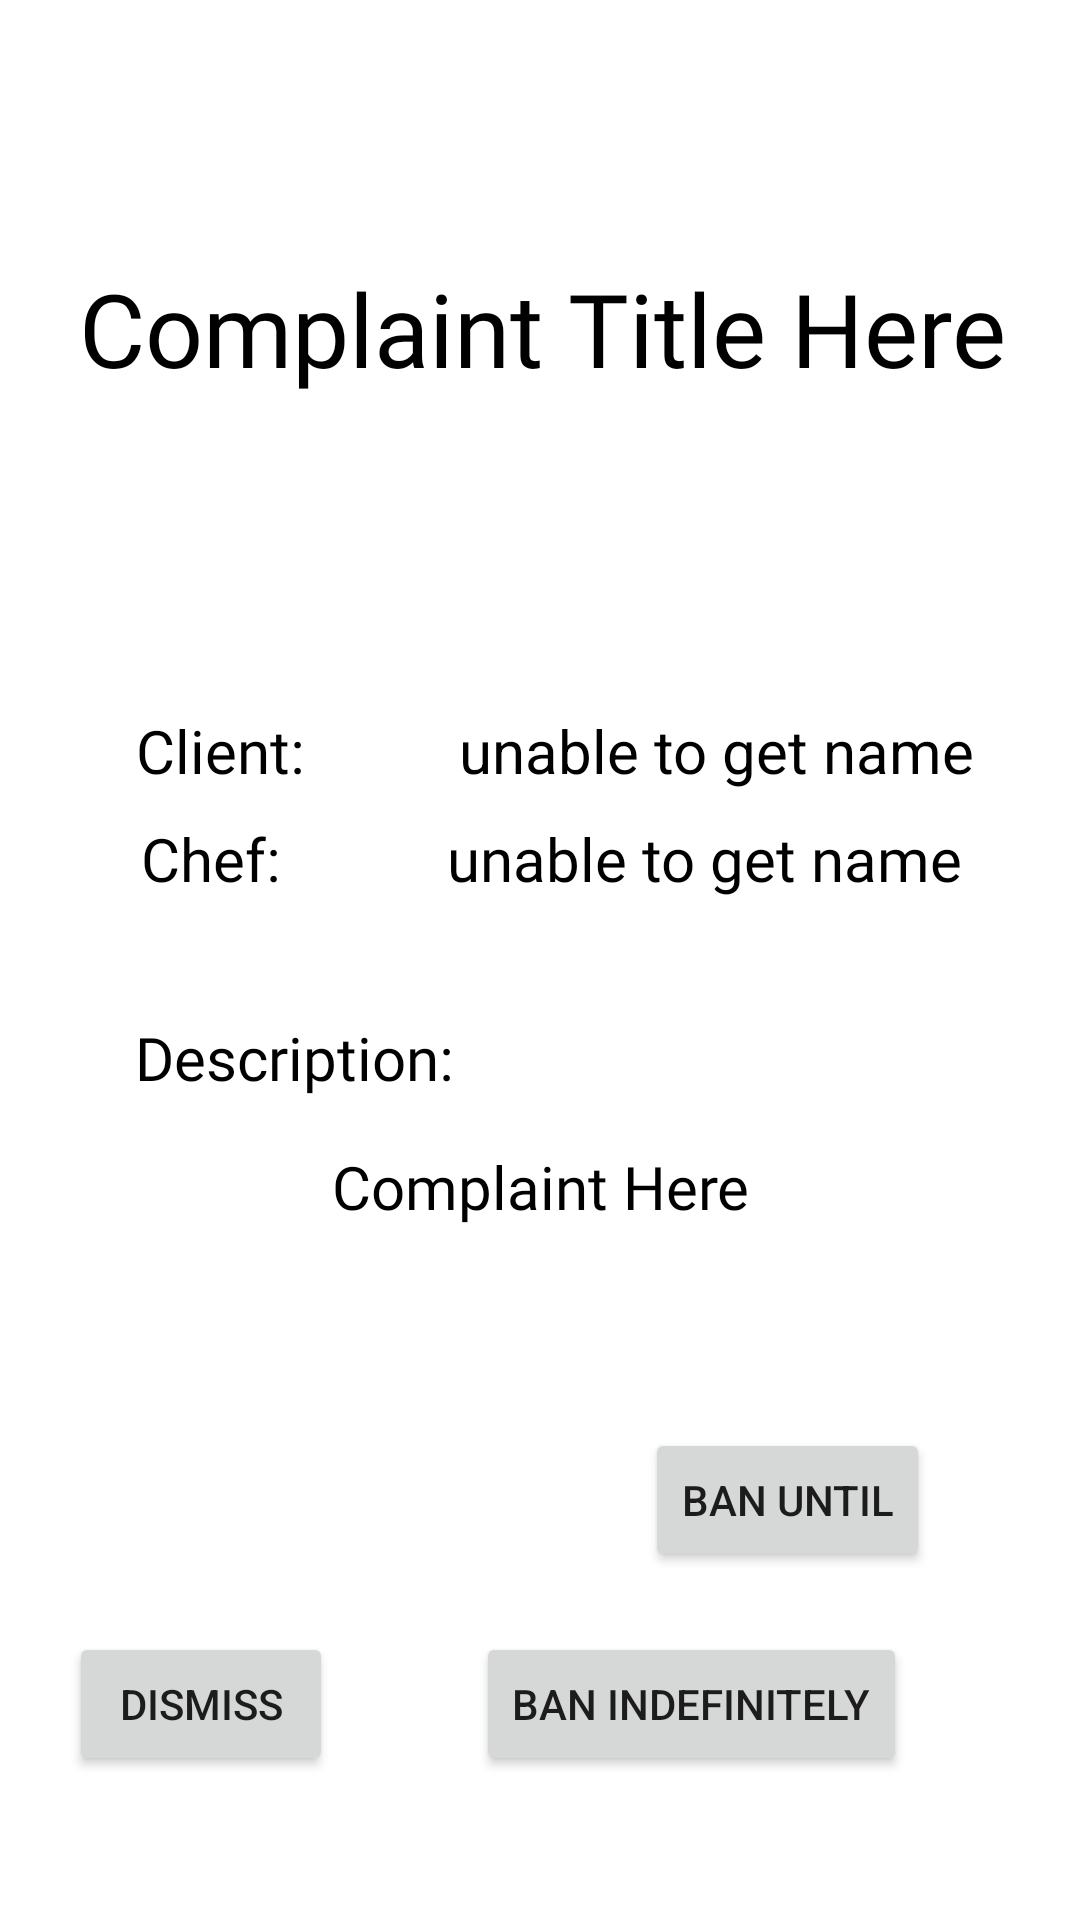

The Android layout XML behind this screen, and the referenced resources:
<!-- AndroidManifest.xml: application theme Theme.Mealer_Project -->
<!-- res/layout/activity_complaint_screen.xml -->
<?xml version="1.0" encoding="utf-8"?>
<androidx.constraintlayout.widget.ConstraintLayout xmlns:android="http://schemas.android.com/apk/res/android"
    xmlns:app="http://schemas.android.com/apk/res-auto"
    xmlns:tools="http://schemas.android.com/tools"
    android:id="@+id/container"
    android:layout_width="match_parent"
    android:layout_height="match_parent"
    android:background="@color/background">

    <LinearLayout
        android:id="@+id/cs_back_button_container"
        android:layout_width="match_parent"
        android:layout_height="match_parent"
        android:orientation="vertical"
        app:layout_constraintBottom_toBottomOf="parent"
        app:layout_constraintEnd_toEndOf="parent"
        app:layout_constraintStart_toStartOf="parent"
        app:layout_constraintTop_toTopOf="parent">

        <ImageButton
            android:id="@+id/cs_button_back"
            android:layout_width="48dp"
            android:layout_height="50dp"
            android:layout_marginStart="@dimen/back_button_margin"
            android:layout_marginTop="@dimen/back_button_margin"
            android:background="#00FFFFFF"
            android:contentDescription="@string/back"
            android:scaleType="fitXY"
            android:src="@drawable/backbutton" />

    </LinearLayout>

    <TextView
        android:id="@+id/complaintHeader"
        android:layout_width="wrap_content"
        android:layout_height="wrap_content"
        android:fontFamily="@font/nunito_sans"
        android:gravity="center"
        android:text="@string/complaint_header"
        android:textColor="@color/colorDefaultText"
        android:textSize="34sp"
        app:layout_constraintBottom_toBottomOf="parent"
        app:layout_constraintEnd_toEndOf="parent"
        app:layout_constraintHorizontal_bias="0.515"
        app:layout_constraintStart_toStartOf="parent"
        app:layout_constraintTop_toTopOf="parent"
        app:layout_constraintVertical_bias="0.146" />

    <TextView
        android:id="@+id/clientName"
        android:layout_width="wrap_content"
        android:layout_height="wrap_content"
        android:fontFamily="@font/nunito_sans"
        android:paddingEnd="@dimen/text_margin"
        android:text="@string/client_name"
        android:textColor="@color/colorDefaultText"
        android:textSize="20dp"
        app:layout_constraintBottom_toBottomOf="parent"
        app:layout_constraintEnd_toEndOf="parent"
        app:layout_constraintHorizontal_bias="0.158"
        app:layout_constraintStart_toStartOf="parent"
        app:layout_constraintTop_toTopOf="parent"
        app:layout_constraintVertical_bias="0.386" />

    <TextView
        android:id="@+id/chefName"
        android:layout_width="wrap_content"
        android:layout_height="wrap_content"
        android:paddingEnd="@dimen/text_margin"
        android:text="@string/chefs_name"
        android:textColor="@color/colorDefaultText"
        android:textSize="20dp"
        app:layout_constraintBottom_toBottomOf="parent"
        app:layout_constraintEnd_toEndOf="parent"
        app:layout_constraintHorizontal_bias="0.158"
        app:layout_constraintStart_toStartOf="parent"
        app:layout_constraintTop_toTopOf="parent"
        app:layout_constraintVertical_bias="0.445" />

    <TextView
        android:id="@+id/mealName"
        android:layout_width="wrap_content"
        android:layout_height="wrap_content"
        android:text="@string/meal_name"
        android:visibility="gone"
        app:layout_constraintBottom_toBottomOf="parent"
        app:layout_constraintEnd_toEndOf="parent"
        app:layout_constraintHorizontal_bias="0.158"
        app:layout_constraintStart_toStartOf="parent"
        app:layout_constraintTop_toTopOf="parent" />

    <TextView
        android:id="@+id/descriptionTitle"
        android:layout_width="wrap_content"
        android:layout_height="wrap_content"
        android:fontFamily="@font/nunito_sans"
        android:text="@string/description_title"
        android:textColor="@color/colorDefaultText"
        android:textSize="20dp"
        app:layout_constraintBottom_toBottomOf="parent"
        app:layout_constraintEnd_toEndOf="parent"
        app:layout_constraintHorizontal_bias="0.178"
        app:layout_constraintStart_toStartOf="parent"
        app:layout_constraintTop_toTopOf="parent"
        app:layout_constraintVertical_bias="0.553" />

    <ScrollView
        android:id="@+id/scrollView2"
        android:layout_width="match_parent"
        android:layout_height="wrap_content"
        app:layout_constraintTop_toBottomOf="@id/descriptionTitle">

        <LinearLayout
            android:layout_width="match_parent"
            android:layout_height="wrap_content"
            android:orientation="vertical">

            <TextView
                android:id="@+id/complaintDescription"
                android:layout_width="wrap_content"
                android:layout_height="wrap_content"
                android:layout_gravity="center"
                android:fontFamily="@font/nunito_sans"
                android:gravity="center"
                android:maxHeight="150dp"
                android:padding="@dimen/text_margin"
                android:text="@string/complaint_information"
                android:textColor="@color/colorDefaultText"
                android:textSize="20dp" />
        </LinearLayout>
    </ScrollView>

    <TextView
        android:id="@+id/csChefSuspensionInfo"
        android:layout_width="wrap_content"
        android:layout_height="wrap_content"
        android:gravity="center_horizontal|center_vertical"
        android:hint="chef suspension info unavailable"
        android:textColor="@android:color/holo_red_dark"
        android:textSize="16sp"
        android:visibility="gone"
        app:layout_constraintBottom_toTopOf="@id/ban_chef"
        app:layout_constraintEnd_toEndOf="parent"
        app:layout_constraintStart_toStartOf="parent"
        app:layout_constraintTop_toBottomOf="@id/scrollView2" />

    <Button
        android:id="@+id/dismiss"
        android:layout_width="wrap_content"
        android:layout_height="wrap_content"
        android:layout_marginStart="50dp"
        android:layout_marginEnd="276dp"
        android:layout_marginBottom="48dp"
        android:text="@string/dismiss"
        app:layout_constraintBottom_toBottomOf="parent"
        app:layout_constraintEnd_toEndOf="parent"
        app:layout_constraintStart_toStartOf="parent"
        tools:ignore="TextContrastCheck" />

    <Button
        android:id="@+id/ban_permament"
        android:layout_width="wrap_content"
        android:layout_height="wrap_content"
        android:layout_marginStart="40dp"
        android:layout_marginEnd="50dp"
        android:layout_marginBottom="48dp"
        android:text="@string/ban_permanent"
        app:layout_constraintBottom_toBottomOf="parent"
        app:layout_constraintEnd_toEndOf="parent"
        app:layout_constraintStart_toEndOf="@id/dismiss"
        tools:ignore="TextContrastCheck" />

    <Button
        android:id="@+id/ban_chef"
        android:layout_width="wrap_content"
        android:layout_height="wrap_content"
        android:layout_gravity="right"
        android:layout_marginLeft="116dp"
        android:layout_marginEnd="50dp"
        android:layout_marginBottom="20dp"
        android:gravity="center|right"
        android:onClick="openDatePicker"
        android:text="@string/ban_chef"
        app:layout_constraintBottom_toTopOf="@id/ban_permament"
        app:layout_constraintEnd_toEndOf="parent"
        app:layout_constraintLeft_toRightOf="@id/dismiss"
        tools:ignore="TextContrastCheck" />

    <TextView
        android:id="@+id/clientComplaintName"
        android:layout_width="wrap_content"
        android:layout_height="wrap_content"
        android:text="unable to get name"
        android:textColor="@color/colorDefaultText"
        android:textSize="20dp"
        app:layout_constraintBottom_toBottomOf="parent"
        app:layout_constraintEnd_toEndOf="parent"
        app:layout_constraintStart_toEndOf="@id/clientName"
        app:layout_constraintTop_toTopOf="parent"
        app:layout_constraintVertical_bias="0.386" />

    <TextView
        android:id="@+id/chefComplaintName"
        android:layout_width="wrap_content"
        android:layout_height="wrap_content"
        android:fontFamily="@font/nunito_sans"
        android:text="unable to get name"
        android:textColor="@color/colorDefaultText"
        android:textSize="20dp"
        app:layout_constraintBottom_toBottomOf="parent"
        app:layout_constraintEnd_toEndOf="parent"
        app:layout_constraintStart_toEndOf="@id/chefName"
        app:layout_constraintTop_toTopOf="parent"
        app:layout_constraintVertical_bias="0.445" />

    <TextView
        android:id="@+id/mealComplaintName"
        android:layout_width="wrap_content"
        android:layout_height="wrap_content"
        android:textColor="@color/colorDefaultText"
        android:visibility="gone"
        app:layout_constraintBottom_toBottomOf="parent"
        app:layout_constraintEnd_toEndOf="parent"
        app:layout_constraintHorizontal_bias="0.439"
        app:layout_constraintStart_toStartOf="parent"
        app:layout_constraintTop_toTopOf="parent" />

</androidx.constraintlayout.widget.ConstraintLayout>
<!-- resources referenced by this layout -->
<resources>
  <color name="background">#FFFFFF</color>
  <color name="colorDefaultText">#000000</color>
  <dimen name="back_button_margin">10dp</dimen>
  <dimen name="text_margin">16dp</dimen>
  <string name="back">Back</string>
  <string name="ban_chef">Ban Until</string>
  <string name="ban_permanent">Ban Indefinitely</string>
  <string name="chefs_name">Chef:</string>
  <string name="client_name">Client:</string>
  <string name="complaint_header">Complaint Title Here</string>
  <string name="complaint_information">Complaint Here</string>
  <string name="description_title">Description:</string>
  <string name="dismiss">Dismiss</string>
  <string name="meal_name">Meal</string>
  <style name="Theme.Mealer_Project" parent="Theme.MaterialComponents.DayNight.DarkActionBar">
          
          <item name="colorPrimary">@color/green_primary</item>
          <item name="colorPrimaryVariant">@color/green_darker</item>
          <item name="colorOnPrimary">@color/white</item>
          
          <item name="colorSecondary">@color/green_secondary</item>
          <item name="colorSecondaryVariant">@color/teal_700</item>
          <item name="colorOnSecondary">@color/white</item>
          
          <item name="android:statusBarColor" tools:targetApi="l">?attr/colorPrimaryVariant</item>
          
      </style>
  <color name="green_primary">#47894B</color>
  <color name="green_darker">#2f5931</color>
  <color name="white">#FFFFFFFF</color>
  <color name="green_secondary">#648947</color>
  <color name="teal_700">#FF018786</color>
</resources>
